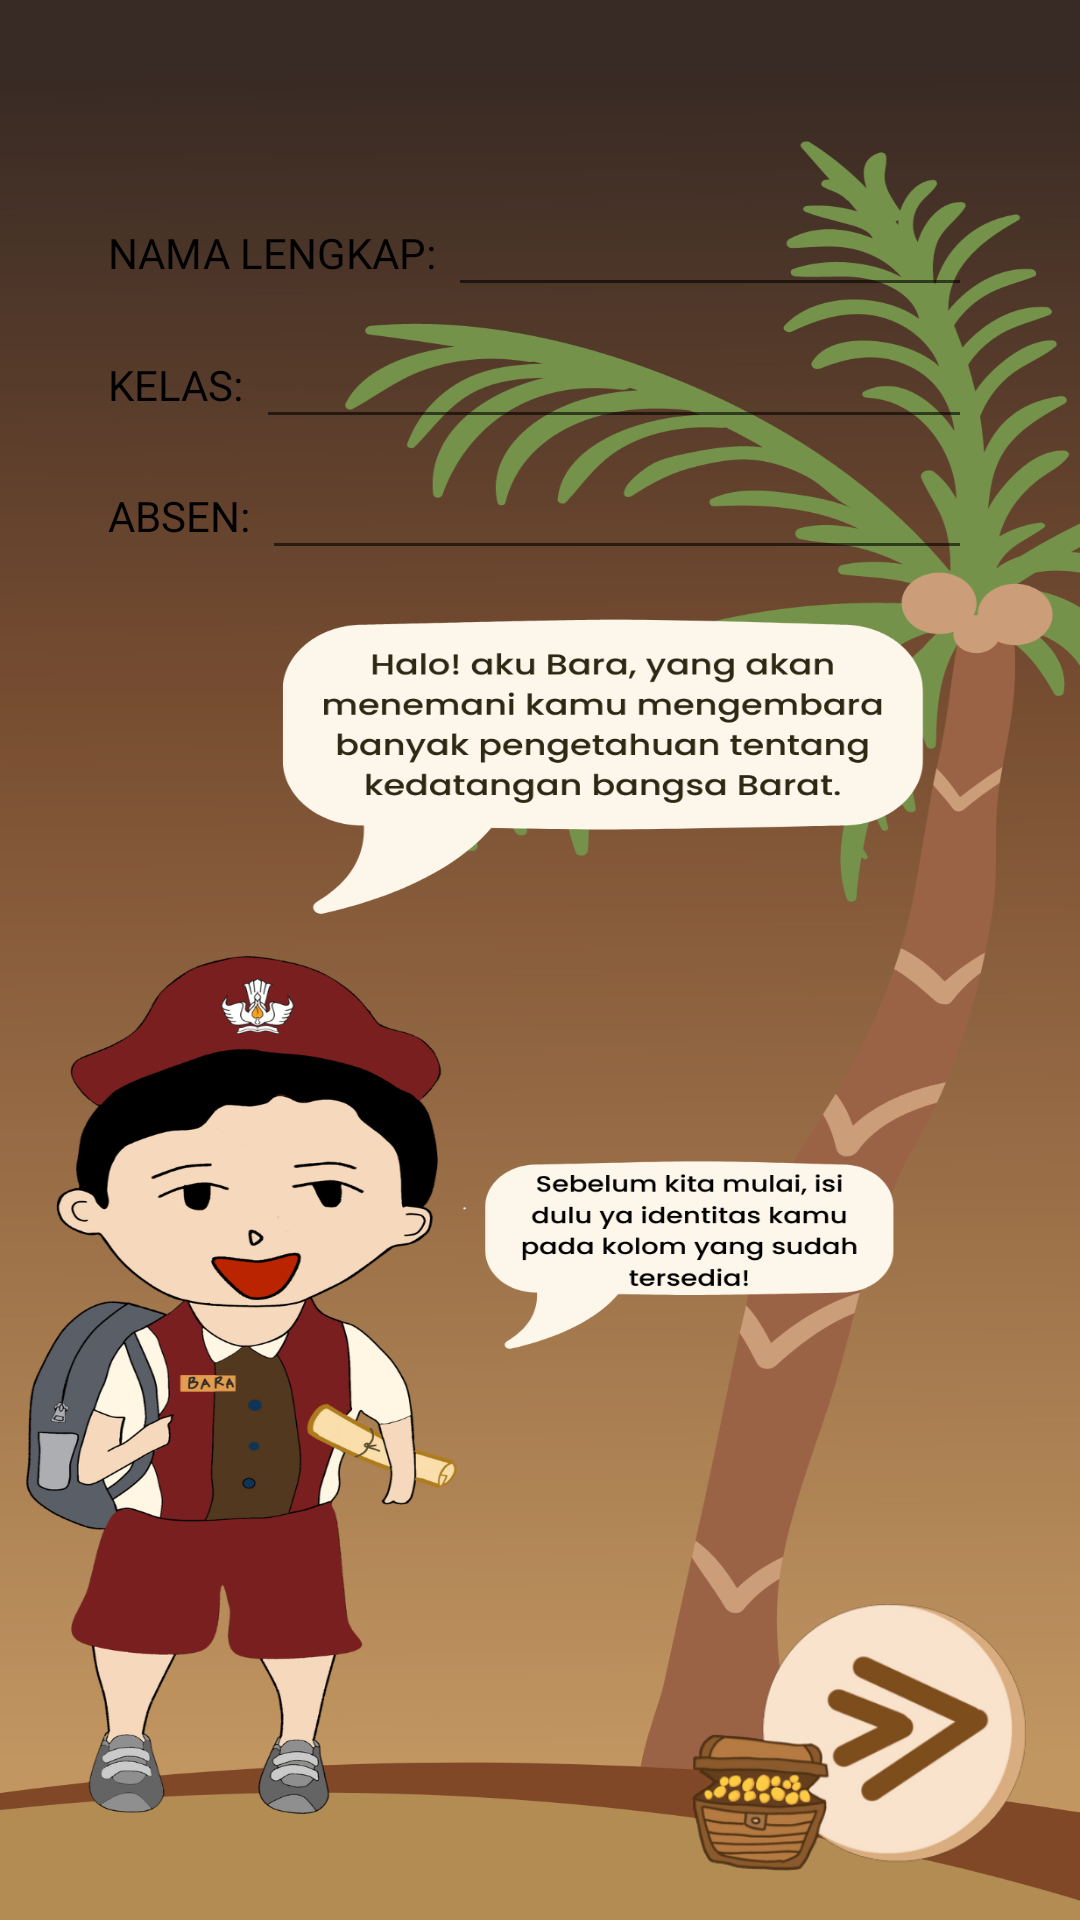

The Android layout XML behind this screen, and the referenced resources:
<!-- AndroidManifest.xml: application theme Theme.EModulPengembara -->
<!-- res/layout/activity_data_diri.xml -->
<?xml version="1.0" encoding="utf-8"?>
<androidx.constraintlayout.widget.ConstraintLayout xmlns:android="http://schemas.android.com/apk/res/android"
    xmlns:app="http://schemas.android.com/apk/res-auto"
    xmlns:tools="http://schemas.android.com/tools"
    android:layout_width="match_parent"
    android:layout_height="match_parent"
    android:background="@drawable/datadiri_bg"
    tools:context=".DataDiriActivity">

    <ImageView
        android:id="@+id/imageView"
        android:layout_width="320dp"
        android:layout_height="160dp"
        android:layout_marginStart="24dp"
        android:layout_marginTop="48dp"
        android:layout_marginEnd="24dp"
        android:background="@drawable/shape_white"
        app:layout_constraintEnd_toEndOf="parent"
        app:layout_constraintStart_toStartOf="parent"
        app:layout_constraintTop_toTopOf="parent" />

    <TextView
        android:id="@+id/textView"
        android:layout_width="wrap_content"
        android:layout_height="wrap_content"
        android:layout_marginStart="16dp"
        android:fontFamily="@font/poppins_extrabold"
        android:text="NAMA LENGKAP:"
        android:textColor="@color/black"
        app:layout_constraintBottom_toBottomOf="@+id/imageView"
        app:layout_constraintStart_toStartOf="@+id/imageView"
        app:layout_constraintTop_toTopOf="@+id/imageView"
        app:layout_constraintVertical_bias="0.19" />

    <EditText
        android:id="@+id/edt_nama"
        android:layout_width="0dp"
        android:layout_height="wrap_content"
        android:layout_marginStart="4dp"
        android:layout_marginEnd="16dp"
        android:fontFamily="@font/poppins_medium"
        android:textSize="14sp"
        app:layout_constraintBottom_toBottomOf="@+id/textView"
        app:layout_constraintEnd_toEndOf="@+id/imageView"
        app:layout_constraintStart_toEndOf="@+id/textView"
        app:layout_constraintTop_toTopOf="@+id/textView" />


    <TextView
        android:id="@+id/tv_kelas"
        android:layout_width="wrap_content"
        android:layout_height="wrap_content"
        android:layout_marginStart="16dp"
        android:fontFamily="@font/poppins_extrabold"
        android:text="KELAS:"
        android:textColor="@color/black"
        app:layout_constraintBottom_toBottomOf="@+id/imageView"
        app:layout_constraintStart_toStartOf="@+id/imageView"
        app:layout_constraintTop_toTopOf="@+id/imageView" />

    <EditText
        android:id="@+id/edt_kelas"
        android:layout_width="0dp"
        android:layout_height="wrap_content"
        android:layout_marginStart="4dp"
        android:layout_marginEnd="16dp"
        android:fontFamily="@font/poppins_medium"
        android:textSize="14sp"
        app:layout_constraintBottom_toBottomOf="@+id/tv_kelas"
        app:layout_constraintEnd_toEndOf="@+id/imageView"
        app:layout_constraintStart_toEndOf="@+id/tv_kelas"
        app:layout_constraintTop_toTopOf="@+id/tv_kelas" />


    <TextView
        android:id="@+id/tv_absen"
        android:layout_width="wrap_content"
        android:layout_height="wrap_content"
        android:layout_marginStart="16dp"
        android:fontFamily="@font/poppins_extrabold"
        android:text="ABSEN:"
        android:textColor="@color/black"
        app:layout_constraintBottom_toBottomOf="@+id/imageView"
        app:layout_constraintStart_toStartOf="@+id/imageView"
        app:layout_constraintTop_toTopOf="@+id/imageView"
        app:layout_constraintVertical_bias="0.81" />

    <EditText
        android:id="@+id/edt_absen"
        android:layout_width="0dp"
        android:layout_height="wrap_content"
        android:layout_marginStart="4dp"
        android:layout_marginEnd="16dp"
        android:fontFamily="@font/poppins_medium"
        android:textSize="14sp"
        app:layout_constraintBottom_toBottomOf="@+id/tv_absen"
        app:layout_constraintEnd_toEndOf="@+id/imageView"
        app:layout_constraintStart_toEndOf="@+id/tv_absen"
        app:layout_constraintTop_toTopOf="@+id/tv_absen" />


    <ImageView
        android:id="@+id/btn_next"
        android:layout_width="115dp"
        android:layout_height="90dp"
        android:layout_marginEnd="16dp"
        android:layout_marginBottom="16dp"
        app:srcCompat="@drawable/button_next"
        app:layout_constraintBottom_toBottomOf="parent"
        app:layout_constraintEnd_toEndOf="parent" />

</androidx.constraintlayout.widget.ConstraintLayout>
<!-- resources referenced by this layout -->
<resources>
  <color name="black">#FF000000</color>
  <!-- drawable button_next (drawable) -->
  <?xml version="1.0" encoding="utf-8"?>
  <selector xmlns:android="http://schemas.android.com/apk/res/android">
      <item android:state_focused="true" android:state_pressed="false" android:drawable="@drawable/next" />
      <item android:state_focused="true" android:state_pressed="true" android:drawable="@drawable/next_gradient" />
      <item android:state_focused="false" android:state_pressed="true" android:drawable="@drawable/next_gradient" />
      <item android:drawable="@drawable/next" />
  </selector>
  <!-- drawable datadiri_bg: png bitmap (drawable, 413117 bytes) -->
  <style name="Theme.EModulPengembara" parent="Theme.MaterialComponents.DayNight.NoActionBar">
          
          <item name="colorPrimary">@color/brown_500</item>
          <item name="colorPrimaryVariant">@color/brown_700</item>
          <item name="colorOnPrimary">@color/white</item>
          
          <item name="colorSecondary">@color/teal_200</item>
          <item name="colorSecondaryVariant">@color/teal_700</item>
          <item name="colorOnSecondary">@color/black</item>
          
          <item name="android:statusBarColor">?attr/colorPrimaryVariant</item>
          
      </style>
  <!-- drawable next: png bitmap (drawable, 49659 bytes) -->
  <!-- drawable next_gradient: png bitmap (drawable, 78428 bytes) -->
  <color name="brown_500">#CB9D79</color>
  <color name="brown_700">#9B6346</color>
  <color name="white">#FFFFFFFF</color>
  <color name="teal_200">#FF03DAC5</color>
  <color name="teal_700">#FF018786</color>
</resources>
